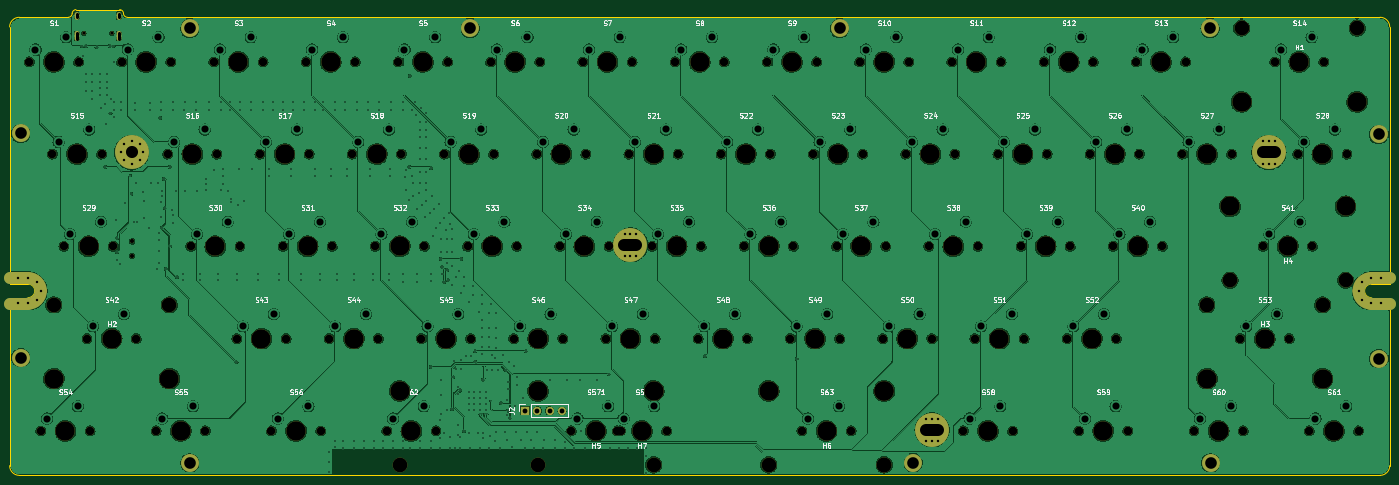
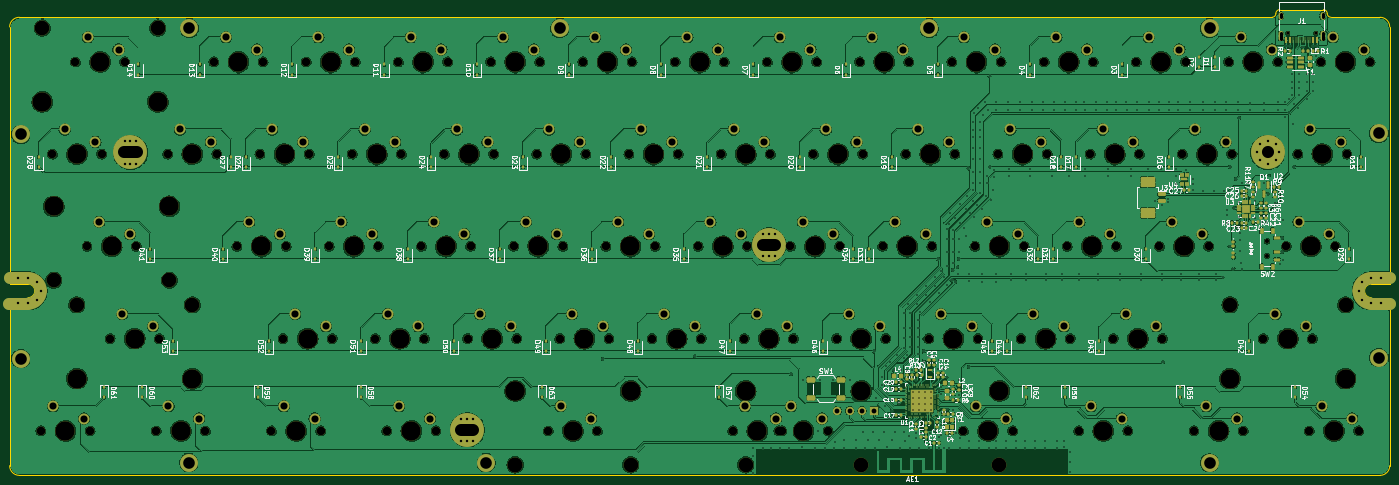
Circuit board: 11 layer files. Board 285.0 x 96.2 mm.
- bottom_copper: Hotp4ck60-B_Cu.gbl (1133079 bytes)
- bottom_mask: Hotp4ck60-B_Mask.gbs (27077 bytes)
- paste: Hotp4ck60-B_Paste.gbp (14385 bytes)
- bottom_silk: Hotp4ck60-B_Silkscreen.gbo (234853 bytes)
- outline: Hotp4ck60-Edge_Cuts.gm1 (2030 bytes)
- top_copper: Hotp4ck60-F_Cu.gtl (748492 bytes)
- top_mask: Hotp4ck60-F_Mask.gts (9608 bytes)
- paste: Hotp4ck60-F_Paste.gtp (488 bytes)
- top_silk: Hotp4ck60-F_Silkscreen.gto (152180 bytes)
- drill: Hotp4ck60-NPTH.drl (4564 bytes)
- drill: Hotp4ck60-PTH.drl (11064 bytes)

=== bottom_copper: Hotp4ck60-B_Cu.gbl (1133079 bytes, source omitted) ===
=== bottom_mask: Hotp4ck60-B_Mask.gbs (27077 bytes, source omitted) ===
=== paste: Hotp4ck60-B_Paste.gbp (14385 bytes, source omitted) ===
=== bottom_silk: Hotp4ck60-B_Silkscreen.gbo (234853 bytes, source omitted) ===
=== outline: Hotp4ck60-Edge_Cuts.gm1 ===
G04 #@! TF.GenerationSoftware,KiCad,Pcbnew,7.0.5*
G04 #@! TF.CreationDate,2023-07-04T12:34:18+09:00*
G04 #@! TF.ProjectId,Hotp4ck60,486f7470-3463-46b3-9630-2e6b69636164,rev?*
G04 #@! TF.SameCoordinates,Original*
G04 #@! TF.FileFunction,Profile,NP*
%FSLAX46Y46*%
G04 Gerber Fmt 4.6, Leading zero omitted, Abs format (unit mm)*
G04 Created by KiCad (PCBNEW 7.0.5) date 2023-07-04 12:34:18*
%MOMM*%
%LPD*%
G01*
G04 APERTURE LIST*
G04 #@! TA.AperFunction,Profile*
%ADD10C,0.300000*%
G04 #@! TD*
G04 APERTURE END LIST*
D10*
X71812500Y-142737500D02*
X71812500Y-89637500D01*
X71812500Y-145537500D02*
X75612500Y-145537500D01*
X71812500Y-180237500D02*
X71812500Y-145537500D01*
X73812500Y-87637500D02*
X83942819Y-87637498D01*
X73812500Y-182237500D02*
X354812500Y-182237500D01*
X75612500Y-142737500D02*
X71812500Y-142737500D01*
X94542660Y-86067658D02*
X85512661Y-86067658D01*
X353012500Y-142737500D02*
X356812500Y-142737500D01*
X353012500Y-145537500D02*
X356812500Y-145537500D01*
X354812500Y-87637500D02*
X96112500Y-87637500D01*
X356812500Y-142737500D02*
X356812500Y-89637500D01*
X356812500Y-145537500D02*
X356812500Y-180237500D01*
X73812500Y-87637500D02*
G75*
G03*
X71812500Y-89637500I-1J-1999999D01*
G01*
X71812500Y-180237500D02*
G75*
G03*
X73812500Y-182237500I1999999J-1D01*
G01*
X77012500Y-144137500D02*
G75*
G03*
X75612500Y-142737500I-1400002J-2D01*
G01*
X75612500Y-145537500D02*
G75*
G03*
X77012500Y-144137500I-2J1400002D01*
G01*
X83942819Y-87637498D02*
G75*
G03*
X84727740Y-86852578I2J784919D01*
G01*
X85512661Y-86067658D02*
G75*
G03*
X84727740Y-86852578I-2J-784919D01*
G01*
X95327580Y-86852579D02*
G75*
G03*
X94542660Y-86067658I-784919J2D01*
G01*
X95327580Y-86852579D02*
G75*
G03*
X96112500Y-87637500I784919J-2D01*
G01*
X353012500Y-142737500D02*
G75*
G03*
X351612500Y-144137500I0J-1400000D01*
G01*
X351612500Y-144137500D02*
G75*
G03*
X353012500Y-145537500I1400000J0D01*
G01*
X356812500Y-89637500D02*
G75*
G03*
X354812500Y-87637500I-2000000J0D01*
G01*
X354812500Y-182237500D02*
G75*
G03*
X356812500Y-180237500I0J2000000D01*
G01*
M02*

=== top_copper: Hotp4ck60-F_Cu.gtl (748492 bytes, source omitted) ===
=== top_mask: Hotp4ck60-F_Mask.gts (9608 bytes, source omitted) ===
=== paste: Hotp4ck60-F_Paste.gtp ===
G04 #@! TF.GenerationSoftware,KiCad,Pcbnew,7.0.5*
G04 #@! TF.CreationDate,2023-07-04T12:34:17+09:00*
G04 #@! TF.ProjectId,Hotp4ck60,486f7470-3463-46b3-9630-2e6b69636164,rev?*
G04 #@! TF.SameCoordinates,Original*
G04 #@! TF.FileFunction,Paste,Top*
G04 #@! TF.FilePolarity,Positive*
%FSLAX46Y46*%
G04 Gerber Fmt 4.6, Leading zero omitted, Abs format (unit mm)*
G04 Created by KiCad (PCBNEW 7.0.5) date 2023-07-04 12:34:17*
%MOMM*%
%LPD*%
G01*
G04 APERTURE LIST*
G04 APERTURE END LIST*
M02*

=== top_silk: Hotp4ck60-F_Silkscreen.gto (152180 bytes, source omitted) ===
=== drill: Hotp4ck60-NPTH.drl ===
M48
; DRILL file {KiCad 7.0.5} date Tue Jul  4 12:34:32 2023
; FORMAT={-:-/ absolute / metric / decimal}
; #@! TF.CreationDate,2023-07-04T12:34:32+09:00
; #@! TF.GenerationSoftware,Kicad,Pcbnew,7.0.5
; #@! TF.FileFunction,NonPlated,1,2,NPTH
FMAT,2
METRIC
; #@! TA.AperFunction,NonPlated,NPTH,ComponentDrill
T1C0.650
; #@! TA.AperFunction,NonPlated,NPTH,ComponentDrill
T2C0.850
; #@! TA.AperFunction,NonPlated,NPTH,ComponentDrill
T3C1.750
; #@! TA.AperFunction,NonPlated,NPTH,ComponentDrill
T4C3.048
; #@! TA.AperFunction,NonPlated,NPTH,ComponentDrill
T5C3.988
; #@! TA.AperFunction,NonPlated,NPTH,ComponentDrill
T6C4.000
%
G90
G05
T1
X87.12Y-90.96
X92.9Y-90.96
T2
X97.12Y-133.91
X97.12Y-136.91
T3
X75.882Y-96.837
X78.264Y-173.037
X80.645Y-115.887
X83.026Y-134.938
X86.042Y-96.837
X87.789Y-153.987
X88.424Y-173.037
X90.805Y-115.887
X93.186Y-134.938
X94.932Y-96.837
X97.949Y-153.987
X102.076Y-173.037
X104.457Y-115.887
X105.093Y-96.837
X109.22Y-134.938
X112.236Y-173.037
X113.983Y-96.837
X114.617Y-115.887
X118.745Y-153.987
X119.38Y-134.938
X123.507Y-115.887
X124.142Y-96.837
X125.889Y-173.037
X128.27Y-134.938
X128.905Y-153.987
X133.032Y-96.837
X133.667Y-115.887
X136.049Y-173.037
X137.795Y-153.987
X138.43Y-134.938
X142.558Y-115.887
X143.192Y-96.837
X147.32Y-134.938
X147.955Y-153.987
X149.701Y-173.037
X152.082Y-96.837
X152.718Y-115.887
X156.845Y-153.987
X157.48Y-134.938
X159.861Y-173.037
X161.607Y-115.887
X162.243Y-96.837
X166.37Y-134.938
X167.005Y-153.987
X171.132Y-96.837
X171.767Y-115.887
X175.895Y-153.987
X176.53Y-134.938
X180.657Y-115.887
X181.292Y-96.837
X185.42Y-134.938
X186.055Y-153.987
X187.801Y-173.037
X190.183Y-96.837
X190.817Y-115.887
X194.945Y-153.987
X195.58Y-134.938
X197.326Y-173.037
X197.961Y-173.037
X199.707Y-115.887
X200.343Y-96.837
X204.47Y-134.938
X205.105Y-153.987
X207.486Y-173.037
X209.232Y-96.837
X209.867Y-115.887
X213.995Y-153.987
X214.63Y-134.938
X218.757Y-115.887
X219.392Y-96.837
X223.52Y-134.938
X224.155Y-153.987
X228.282Y-96.837
X228.917Y-115.887
X233.045Y-153.987
X233.68Y-134.938
X235.426Y-173.037
X237.807Y-115.887
X238.442Y-96.837
X242.57Y-134.938
X243.205Y-153.987
X245.586Y-173.037
X247.332Y-96.837
X247.968Y-115.887
X252.095Y-153.987
X252.73Y-134.938
X256.858Y-115.887
X257.493Y-96.837
X261.62Y-134.938
X262.255Y-153.987
X266.382Y-96.837
X267.017Y-115.887
X268.764Y-173.037
X271.145Y-153.987
X271.78Y-134.938
X275.907Y-115.887
X276.542Y-96.837
X278.924Y-173.037
X280.67Y-134.938
X281.305Y-153.987
X285.433Y-96.837
X286.067Y-115.887
X290.195Y-153.987
X290.83Y-134.938
X292.576Y-173.037
X294.957Y-115.887
X295.592Y-96.837
X299.72Y-134.938
X300.355Y-153.987
X302.736Y-173.037
X304.482Y-96.837
X305.118Y-115.887
X309.88Y-134.938
X314.007Y-115.887
X314.642Y-96.837
X316.389Y-173.037
X324.167Y-115.887
X325.914Y-153.987
X326.549Y-173.037
X330.676Y-134.938
X333.058Y-96.837
X336.074Y-153.987
X337.82Y-115.887
X340.201Y-173.037
X340.836Y-134.938
X343.217Y-96.837
X347.98Y-115.887
X350.361Y-173.037
T4
X80.931Y-147.002
X104.807Y-147.002
X152.406Y-180.022
X180.943Y-180.022
X204.819Y-180.022
X228.568Y-180.022
X252.406Y-180.022
X252.444Y-180.022
X319.056Y-147.002
X323.818Y-141.922
X326.2Y-89.852
X342.932Y-147.002
X347.694Y-141.922
X350.075Y-89.852
T5
X80.931Y-162.243
X104.807Y-162.243
X152.406Y-164.782
X180.943Y-164.782
X204.819Y-164.782
X228.568Y-164.782
X252.406Y-164.782
X252.444Y-164.782
X319.056Y-162.243
X323.818Y-126.682
X326.2Y-105.093
X342.932Y-162.243
X347.694Y-126.682
X350.075Y-105.093
T6
X80.962Y-96.837
X83.344Y-173.037
X85.725Y-115.887
X88.106Y-134.938
X92.869Y-153.987
X100.012Y-96.837
X107.156Y-173.037
X109.537Y-115.887
X114.3Y-134.938
X119.062Y-96.837
X123.825Y-153.987
X128.588Y-115.887
X130.969Y-173.037
X133.35Y-134.938
X138.112Y-96.837
X142.875Y-153.987
X147.637Y-115.887
X152.4Y-134.938
X154.781Y-173.037
X157.162Y-96.837
X161.925Y-153.987
X166.688Y-115.887
X171.45Y-134.938
X176.213Y-96.837
X180.975Y-153.987
X185.737Y-115.887
X190.5Y-134.938
X192.881Y-173.037
X195.262Y-96.837
X200.025Y-153.987
X202.406Y-173.037
X204.787Y-115.887
X209.55Y-134.938
X214.312Y-96.837
X219.075Y-153.987
X223.837Y-115.887
X228.6Y-134.938
X233.362Y-96.837
X238.125Y-153.987
X240.506Y-173.037
X242.887Y-115.887
X247.65Y-134.938
X252.412Y-96.837
X257.175Y-153.987
X261.938Y-115.887
X266.7Y-134.938
X271.462Y-96.837
X273.844Y-173.037
X276.225Y-153.987
X280.988Y-115.887
X285.75Y-134.938
X290.512Y-96.837
X295.275Y-153.987
X297.656Y-173.037
X300.037Y-115.887
X304.8Y-134.938
X309.562Y-96.837
X319.087Y-115.887
X321.469Y-173.037
X330.994Y-153.987
X335.756Y-134.938
X338.137Y-96.837
X342.9Y-115.887
X345.281Y-173.037
T0
M30

=== drill: Hotp4ck60-PTH.drl (11064 bytes, source omitted) ===
